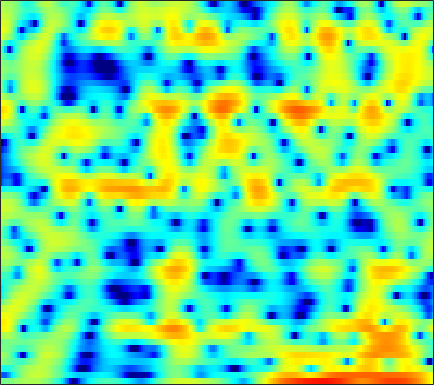

Data behind this chart, as committed beside it:
-0.68987, -0.56887, -0.3901, -0.19498, -0.030137, 0.2063, 0.45262, 0.6336, 0.86647, 1.0787, 1.2701, 1.3947, 1.5288, 1.6164, 1.645, 1.6255, 1.5401, 1.4359, 1.236, 0.96114, 0.59869, 0.26427, -0.26487, -0.89526
-10.69, -11.72, -11.43, -9.495, -7.775, -5.663, -3.879, -2.742, -1.457, -0.3982, 0.4721, 1.017, 1.615, 2.076, 2.338, 2.586, 2.721, 2.752, 2.699, 2.543, 2.29, 2.035, 1.612, 1.096
-3.926, -4.174, -4.239, -3.987, -3.624, -2.992, -2.277, -1.731, -1.028, -0.3776, 0.2144, 0.6178, 1.096, 1.502, 1.758, 2.03, 2.221, 2.305, 2.335, 2.267, 2.095, 1.892, 1.524, 1.041
0.5196, 0.2046, -0.2308, -0.6842, -1.034, -1.503, -1.959, -2.262, -2.568, -2.687, -2.543, -2.252, -1.668, -0.9511, -0.3814, 0.3494, 0.9961, 1.406, 1.831, 2.114, 2.242, 2.237, 2.094, 1.798
1.439, 1.087, 0.4815, -0.3103, -1.066, -2.349, -4.082, -5.816, -9.126, -14.84, -21.83, -14.75, -8.72, -5.143, -3.231, -1.298, 0.1377, 0.9732, 1.828, 2.433, 2.818, 2.978, 3.03, 2.906
-0.4122, -0.3679, -0.4217, -0.6052, -0.8335, -1.235, -1.708, -2.074, -2.518, -2.804, -2.842, -2.68, -2.239, -1.618, -1.096, -0.3852, 0.2815, 0.7247, 1.224, 1.61, 1.879, 2.003, 2.059, 1.992
-1.563, -1.046, -0.5798, -0.3231, -0.2497, -0.2668, -0.3803, -0.4997, -0.6752, -0.8125, -0.8926, -0.8968, -0.8216, -0.6623, -0.5056, -0.2555, 0.01595, 0.2236, 0.4883, 0.7225, 0.9209, 1.038, 1.142, 1.183
1.053, 1.46, 1.723, 1.697, 1.506, 1.052, 0.4002, -0.1732, -0.9822, -1.729, -2.263, -2.467, -2.468, -2.251, -2.023, -1.72, -1.466, -1.308, -1.125, -0.9395, -0.7099, -0.4934, -0.1406, 0.2529
5.405, 5.333, 5.01, 4.385, 3.694, 2.414, 0.6079, -1.2, -4.555, -9.898, -19.32, -15.58, -9.206, -6.196, -4.966, -4.187, -4.172, -4.58, -5.603, -6.983, -7.998, -7.786, -6.149, -4.005
5.756, 5.595, 5.23, 4.663, 4.089, 3.112, 1.891, 0.8369, -0.6758, -2.11, -3.176, -3.618, -3.819, -3.894, -4.055, -4.516, -5.403, -6.396, -8.21, -10.45, -12.34, -12.4, -10.41, -7.806
4.122, 4.193, 4.191, 4.065, 3.886, 3.534, 3.063, 2.645, 2.025, 1.355, 0.647, 0.09348, -0.6877, -1.548, -2.268, -3.358, -4.593, -5.609, -7.014, -8.312, -9.296, -9.656, -9.519, -8.678
1.827, 2.311, 2.851, 3.258, 3.467, 3.628, 3.647, 3.569, 3.35, 3, 2.515, 2.054, 1.298, 0.374, -0.465, -1.805, -3.442, -4.924, -7.404, -10.83, -16.27, -24.59, -23.09, -14.66
-1.851, -0.7861, 0.4431, 1.44, 2.047, 2.682, 3.127, 3.345, 3.485, 3.455, 3.273, 3.033, 2.567, 1.927, 1.337, 0.3796, -0.7653, -1.74, -3.174, -4.666, -6.021, -6.775, -7.233, -7.082
-5.653, -4, -2.21, -0.7898, 0.08203, 1.023, 1.748, 2.171, 2.588, 2.854, 2.974, 2.977, 2.87, 2.634, 2.38, 1.939, 1.384, 0.9127, 0.2357, -0.4715, -1.185, -1.7, -2.369, -3.038
-6.052, -4.782, -3.348, -2.178, -1.439, -0.6046, 0.08074, 0.5231, 1.044, 1.498, 1.879, 2.108, 2.344, 2.483, 2.519, 2.473, 2.319, 2.131, 1.794, 1.363, 0.845, 0.4072, -0.2535, -1.014
-4.565, -4.003, -3.397, -2.948, -2.722, -2.514, -2.302, -2.081, -1.628, -0.9805, -0.194, 0.4229, 1.187, 1.827, 2.202, 2.55, 2.731, 2.752, 2.638, 2.373, 1.981, 1.605, 1.024, 0.3691
-2.91, -2.692, -2.711, -3.174, -3.868, -5.349, -7.449, -9.048, -9.182, -6.574, -3.646, -1.819, 0.08244, 1.489, 2.273, 3.009, 3.432, 3.571, 3.54, 3.28, 2.808, 2.334, 1.585, 0.7579
-0.8559, -0.5783, -0.6283, -1.194, -1.959, -3.49, -5.547, -7.02, -7.328, -5.234, -2.663, -1.012, 0.7466, 2.058, 2.811, 3.525, 3.927, 4.037, 3.922, 3.484, 2.702, 1.865, 0.3747, -1.536
0.9256, 1.164, 1.222, 1.048, 0.7915, 0.3399, -0.131, -0.4084, -0.5681, -0.4981, -0.1824, 0.1519, 0.6557, 1.213, 1.613, 2.102, 2.481, 2.644, 2.639, 2.316, 1.612, 0.7674, -0.8893, -3.333
2.173, 2.204, 2.106, 1.867, 1.589, 1.121, 0.5582, 0.07483, -0.6272, -1.387, -2.192, -2.74, -3.208, -3.141, -2.681, -1.707, -0.5979, 0.1471, 0.9042, 1.357, 1.459, 1.327, 0.9073, 0.2748
2.01, 1.839, 1.496, 1.017, 0.5742, -0.107, -0.9142, -1.633, -2.824, -4.381, -6.651, -9.172, -15.15, -23.76, -14.16, -7.814, -4.201, -2.338, -0.5294, 0.7083, 1.522, 1.916, 2.215, 2.316
0.4891, 0.05759, -0.6672, -1.525, -2.191, -3.074, -3.856, -4.346, -4.939, -5.535, -6.196, -6.722, -7.258, -7.038, -6.221, -4.59, -2.806, -1.592, -0.2192, 0.861, 1.675, 2.133, 2.557, 2.81
-0.7927, -1.591, -3.035, -4.965, -6.728, -9.239, -10.65, -10.17, -8.414, -6.686, -5.298, -4.463, -3.477, -2.583, -1.911, -1.003, -0.1317, 0.4839, 1.217, 1.816, 2.267, 2.513, 2.723, 2.817
-0.3829, -1.158, -2.634, -4.772, -6.902, -10.47, -12.82, -11.29, -7.955, -5.288, -3.374, -2.257, -1.065, -0.115, 0.4733, 1.143, 1.687, 2.021, 2.356, 2.56, 2.624, 2.571, 2.387, 2.081
1.097, 0.8155, 0.2407, -0.4736, -1.016, -1.623, -1.912, -1.854, -1.492, -0.9187, -0.2809, 0.1883, 0.7307, 1.208, 1.506, 1.823, 2.064, 2.174, 2.211, 2.114, 1.844, 1.502, 0.8328, -0.1328
2.19, 2.196, 2.089, 1.899, 1.706, 1.46, 1.243, 1.104, 0.9755, 0.8774, 0.8139, 0.7705, 0.7254, 0.686, 0.6756, 0.6761, 0.6909, 0.693, 0.6704, 0.5453, 0.2732, -0.06449, -0.8026, -1.97
2.811, 2.87, 2.86, 2.744, 2.602, 2.338, 1.994, 1.682, 1.21, 0.6596, 0.0203, -0.5071, -1.203, -1.866, -2.262, -2.552, -2.575, -2.411, -2.056, -1.665, -1.348, -1.203, -1.16, -1.323
2.578, 2.603, 2.55, 2.402, 2.244, 1.917, 1.466, 1.042, 0.2939, -0.6671, -1.928, -3.094, -5.064, -7.46, -9.366, -10.9, -10.05, -8.585, -6.691, -5.043, -3.652, -2.745, -1.624, -0.6312
0.3656, 0.4016, 0.4118, 0.3356, 0.2106, -0.06588, -0.4536, -0.8251, -1.501, -2.38, -3.593, -4.81, -7.116, -10.27, -13.45, -16.74, -14.8, -12.56, -10.61, -9.307, -7.724, -6.136, -3.713, -1.386
-5.109, -4.637, -4.157, -3.952, -4.044, -4.319, -4.699, -4.937, -5.029, -5.012, -4.996, -5.13, -5.517, -6.127, -6.702, -7.494, -8.331, -9.237, -11.43, -16.86, -27.42, -13.57, -6.354, -2.068
-12.83, -10.97, -9.708, -9.507, -9.957, -11.5, -14.11, -15.93, -14.55, -11.01, -8.228, -6.734, -5.315, -4.519, -4.156, -3.962, -4.015, -4.203, -4.493, -4.557, -4.03, -3.059, -1.297, 0.5903
-13.1, -12.26, -11.49, -11.32, -11.58, -12.65, -14.19, -15.05, -13.71, -10.72, -7.92, -6.212, -4.472, -3.135, -2.372, -1.589, -1.023, -0.6711, -0.2616, 0.1766, 0.682, 1.137, 1.789, 2.46
-12.59, -11.69, -10.64, -9.825, -9.319, -8.753, -8.147, -7.6, -6.66, -5.509, -4.255, -3.275, -2.106, -1.04, -0.3591, 0.4219, 1.057, 1.47, 1.907, 2.253, 2.53, 2.686, 2.816, 2.861
-12.53, -11.22, -9.727, -8.372, -7.503, -6.37, -5.353, -4.563, -3.562, -2.565, -1.604, -0.9097, -0.02339, 0.7619, 1.304, 1.933, 2.466, 2.789, 3.118, 3.319, 3.373, 3.29, 3.013, 2.515
-11.77, -10.76, -9.347, -7.921, -6.854, -5.471, -4.193, -3.332, -2.261, -1.325, -0.4736, 0.08047, 0.7728, 1.396, 1.828, 2.357, 2.824, 3.115, 3.433, 3.623, 3.632, 3.506, 3.101, 2.352
-13.76, -13.31, -11.68, -9.45, -7.805, -5.9, -4.316, -3.368, -2.365, -1.593, -1.017, -0.6619, -0.2781, 0.1114, 0.4164, 0.898, 1.437, 1.872, 2.414, 2.865, 3.174, 3.29, 3.237, 2.912
-22, -25.73, -15.67, -10.63, -8.162, -5.921, -4.41, -3.626, -2.998, -2.748, -2.866, -3.117, -3.596, -4.026, -4.087, -3.635, -2.598, -1.623, -0.3256, 0.8411, 1.803, 2.361, 2.913, 3.266
-6.457, -6.56, -6.061, -5.157, -4.435, -3.643, -3.134, -2.986, -3.092, -3.659, -4.726, -6.016, -8.558, -12.96, -18.15, -16.35, -9.882, -6.78, -3.843, -1.709, -0.1136, 0.841, 1.882, 2.709
-0.2258, -0.4371, -0.6406, -0.7697, -0.8921, -1.08, -1.399, -1.753, -2.405, -3.297, -4.442, -5.528, -7.226, -8.958, -9.789, -9.587, -8.013, -6.58, -4.789, -3.256, -1.886, -0.9487, 0.2105, 1.234
3.358, 3.037, 2.551, 1.997, 1.501, 0.7633, -0.08433, -0.7865, -1.763, -2.692, -3.55, -4.069, -4.684, -5.118, -5.352, -5.543, -5.585, -5.587, -5.442, -5.157, -4.489, -3.716, -2.436, -1.056
5.702, 5.38, 4.796, 3.975, 3.216, 1.932, 0.3479, -0.9842, -2.883, -4.492, -5.216, -5.08, -4.583, -4.12, -3.992, -4.186, -4.931, -5.986, -8.266, -11.65, -13.47, -10.7, -6.638, -3.671
6.378, 6.237, 5.763, 4.941, 4.082, 2.546, 0.3906, -1.788, -6.185, -15.19, -17.92, -9.831, -5.275, -3.099, -2.245, -1.889, -2.339, -3.152, -4.912, -6.998, -7.909, -6.973, -4.935, -3.259
4.564, 4.538, 4.187, 3.591, 2.986, 2.019, 0.8833, -0.1067, -1.398, -2.385, -2.542, -2.066, -1.11, -0.1791, 0.3275, 0.647, 0.6028, 0.3706, -0.1265, -0.7068, -1.232, -1.561, -2.012, -2.56
2.325, 1.846, 1.02, 0.1815, -0.2969, -0.6137, -0.5567, -0.368, 0.002298, 0.4241, 0.9047, 1.272, 1.766, 2.192, 2.406, 2.541, 2.484, 2.303, 1.901, 1.313, 0.5475, -0.1636, -1.324, -2.818
0.5341, -0.9583, -3.68, -7.445, -10.04, -8.787, -5.216, -3.031, -0.9192, 0.6151, 1.739, 2.387, 3.048, 3.484, 3.68, 3.778, 3.676, 3.469, 3.018, 2.357, 1.475, 0.663, -0.6538, -2.277
0.1207, -1.308, -3.674, -6.383, -7.814, -7.153, -4.694, -2.898, -0.9284, 0.579, 1.71, 2.371, 3.014, 3.432, 3.615, 3.68, 3.546, 3.321, 2.848, 2.181, 1.315, 0.532, -0.6743, -2.084
0.7696, 0.09883, -0.7402, -1.386, -1.638, -1.585, -1.135, -0.631, 0.1425, 0.9093, 1.598, 2.027, 2.475, 2.773, 2.888, 2.89, 2.721, 2.48, 2.001, 1.347, 0.5159, -0.2257, -1.355, -2.632
1.041, 0.667, 0.2327, -0.06657, -0.1827, -0.1685, 0.02621, 0.2721, 0.6823, 1.136, 1.582, 1.877, 2.205, 2.42, 2.491, 2.465, 2.285, 2.042, 1.572, 0.9233, 0.09809, -0.6321, -1.778, -3.084
0.7498, 0.3264, -0.1827, -0.5212, -0.6327, -0.5754, -0.2983, 0.01955, 0.5179, 1.048, 1.552, 1.891, 2.268, 2.527, 2.636, 2.66, 2.529, 2.32, 1.892, 1.273, 0.4603, -0.2731, -1.44, -2.819
-0.1755, -1.14, -2.42, -3.394, -3.653, -3.285, -2.36, -1.539, -0.4589, 0.5184, 1.344, 1.874, 2.437, 2.854, 3.078, 3.236, 3.227, 3.103, 2.772, 2.245, 1.507, 0.8031, -0.3205, -1.697
-0.9656, -3.046, -7.071, -14.13, -18.21, -10.41, -5.92, -3.791, -1.812, -0.3839, 0.7207, 1.399, 2.159, 2.78, 3.149, 3.501, 3.692, 3.72, 3.579, 3.233, 2.646, 2.034, 0.9787, -0.357
1.05, -0.3574, -2.573, -4.641, -5.415, -5.071, -4.037, -3.304, -2.459, -1.728, -0.9515, -0.3319, 0.5519, 1.4, 1.956, 2.604, 3.115, 3.388, 3.595, 3.564, 3.266, 2.845, 1.96, 0.6807
3.764, 3.122, 2.125, 1.026, 0.1582, -1.041, -2.4, -3.619, -5.34, -6.588, -6.296, -5.19, -3.499, -2.065, -1.165, -0.1198, 0.8313, 1.5, 2.297, 2.881, 3.179, 3.166, 2.794, 1.955
4.414, 4.186, 3.597, 2.689, 1.756, 0.0741, -2.246, -4.63, -9.325, -16.94, -15.07, -11.01, -8.184, -7.137, -6.893, -6.626, -5.416, -3.801, -1.52, 0.4104, 1.772, 2.415, 2.834, 2.781
3.421, 3.517, 3.288, 2.702, 2.051, 0.8998, -0.5685, -1.83, -3.539, -5, -6.019, -6.546, -7.484, -9.207, -11.75, -18.88, -16.18, -9.956, -4.997, -1.927, 0.1186, 1.167, 2.051, 2.484
2.34, 2.503, 2.466, 2.155, 1.775, 1.117, 0.2938, -0.3711, -1.337, -2.274, -3.152, -3.766, -4.567, -5.324, -5.799, -5.944, -5.345, -4.373, -2.809, -1.273, -0.02337, 0.7232, 1.414, 1.8
1.853, 1.871, 1.794, 1.591, 1.347, 0.9015, 0.3543, -0.1252, -0.8313, -1.574, -2.245, -2.684, -3.068, -3.219, -3.114, -2.751, -2.147, -1.589, -0.7667, 0.03293, 0.6929, 1.057, 1.364, 1.427
1.587, 1.411, 1.239, 1.13, 1.034, 0.7984, 0.3935, -0.07544, -0.8584, -1.85, -2.932, -3.628, -4.11, -3.832, -3.195, -2.084, -0.8824, -0.05604, 0.8857, 1.588, 2.066, 2.228, 2.19, 1.838
